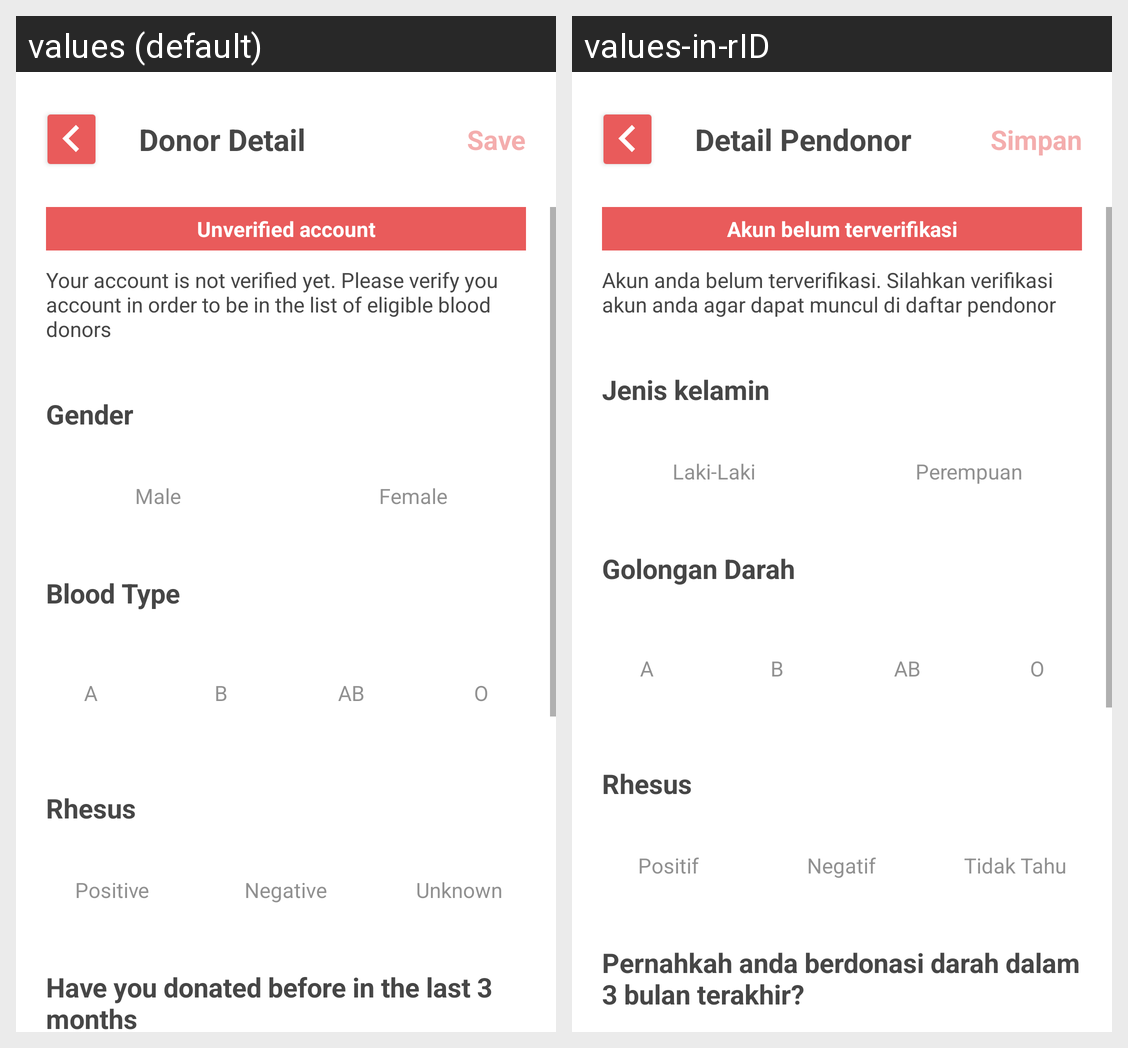

Here is an Android app screen in its default locale and in the app's own translations. Write out the translated-string differences for the strings that appear on this screen.
Android screen res/layout/activity_donor_detail.xml rendered under 2 locales, left to right: values (default), values-in-rID. Device: Nexus 5 (rendered at 1080×1920; each locale shown at half size, 540×960, under a caption strip naming it); theme Theme.RedmineCapstoneProject.
Strings drawn on this screen, with the default value and each locale's value (text and hints the layout hard-codes, and strings that could not be matched under every locale, appear in the picture but are not listed):

donor_detail
  values: Donor Detail
  values-in-rID: Detail Pendonor

save
  values: Save
  values-in-rID: Simpan

unverified_account
  values: Unverified account
  values-in-rID: Akun belum terverifikasi

your_account_not_verified_yet
  values: Your account is not verified yet. Please verify you account in order to be in the list of eligible blood donors
  values-in-rID: Akun anda belum terverifikasi. Silahkan verifikasi akun anda agar dapat muncul di daftar pendonor

gender
  values: Gender
  values-in-rID: Jenis kelamin

male
  values: Male
  values-in-rID: Laki-Laki

female
  values: Female
  values-in-rID: Perempuan

blood_type
  values: Blood Type
  values-in-rID: Golongan Darah

a
  values: A
  values-in-rID: A

b
  values: B
  values-in-rID: B

ab
  values: AB
  values-in-rID: AB

o
  values: O
  values-in-rID: O

rhesus
  values: Rhesus
  values-in-rID: Rhesus

positive
  values: Positive
  values-in-rID: Positif

negative
  values: Negative
  values-in-rID: Negatif

dont_know
  values: Unknown
  values-in-rID: Tidak Tahu

have_you_donate
  values: Have you donated before in the last 3 months
  values-in-rID: Pernahkah anda berdonasi darah dalam 3 bulan terakhir?
